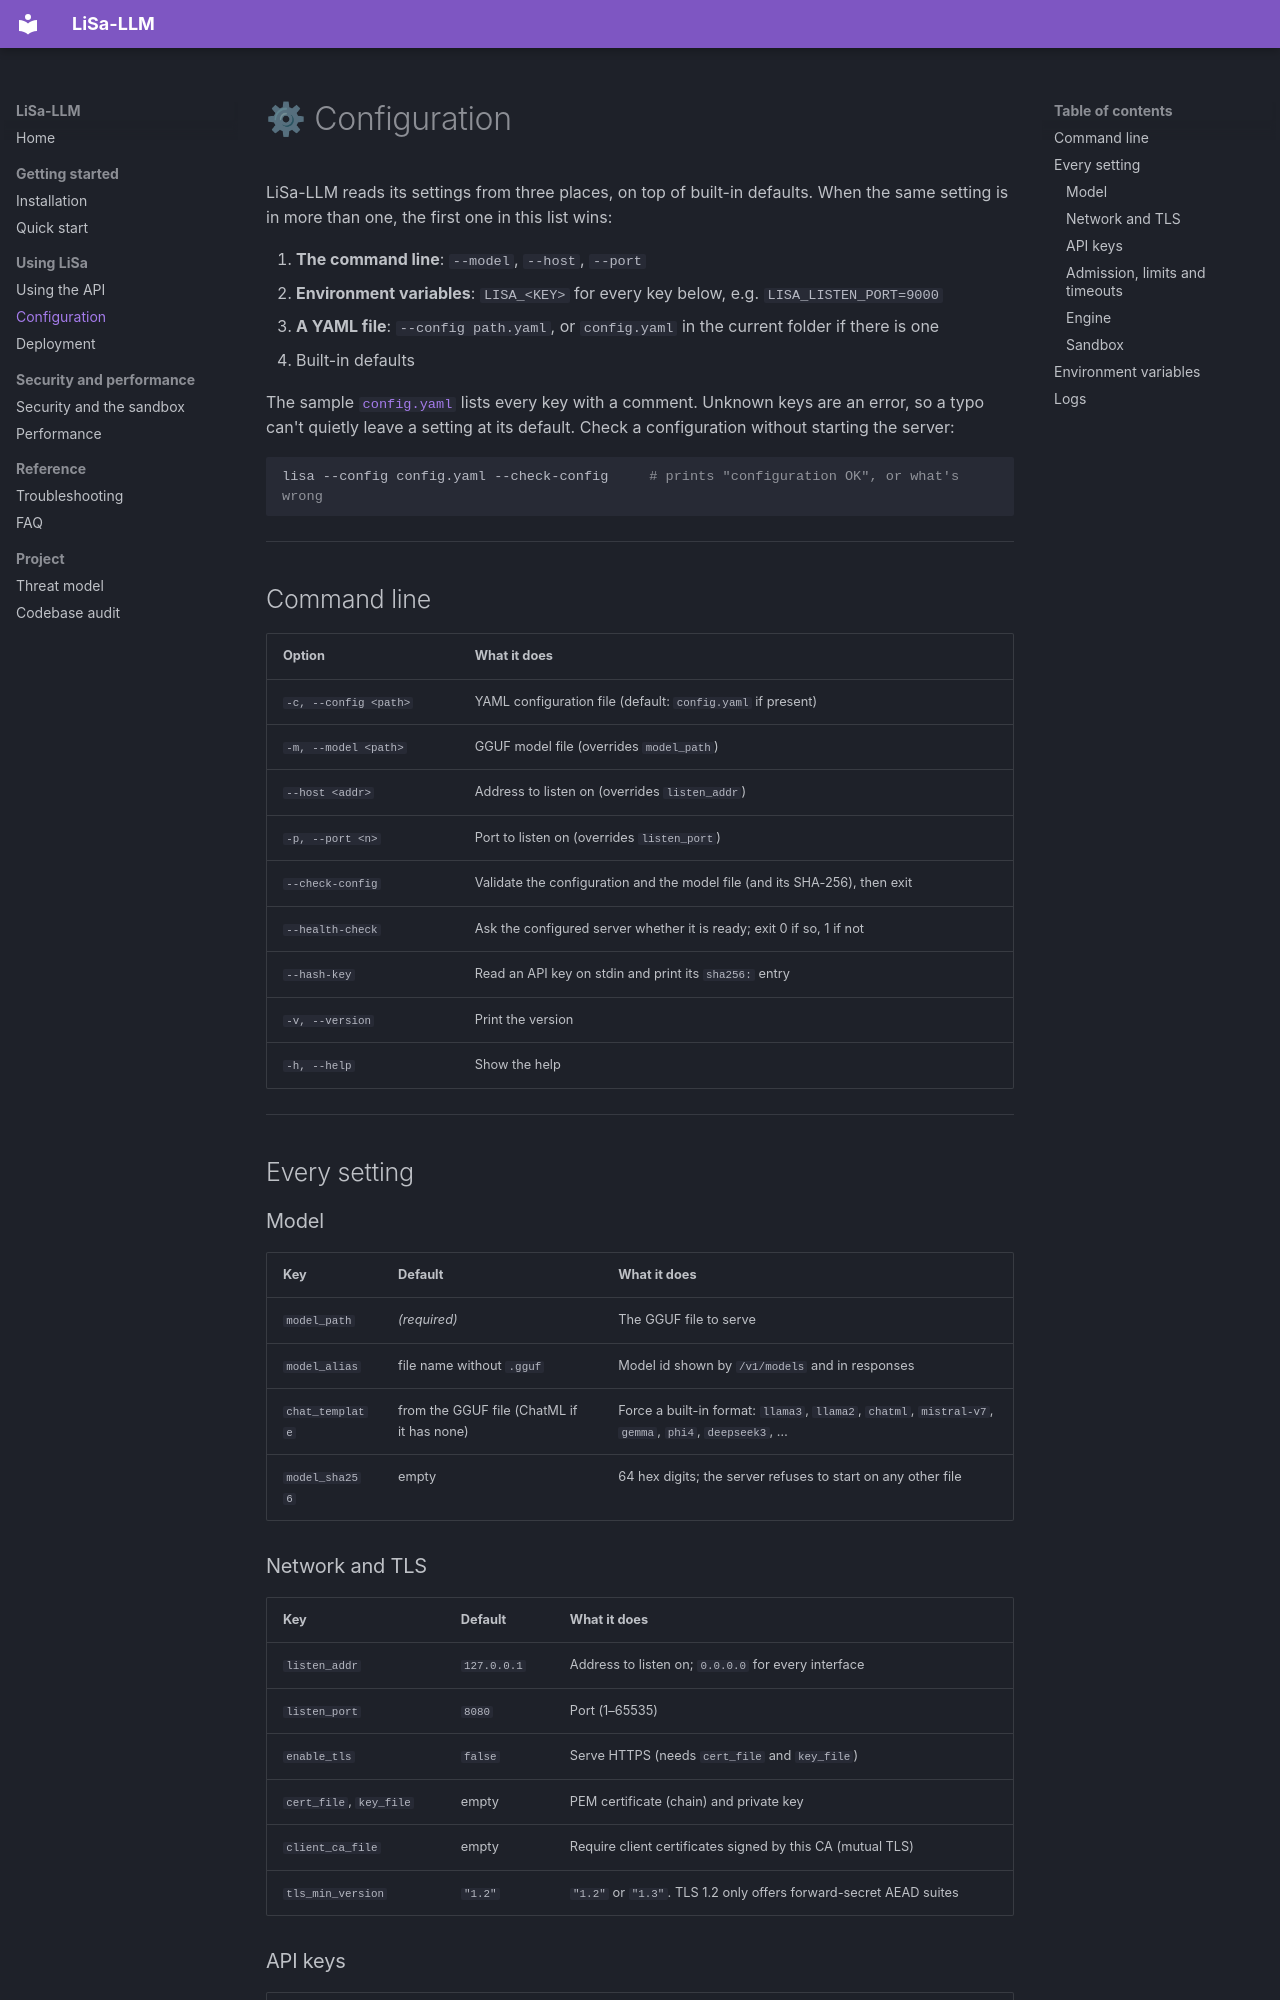

repository: Yog-Sotho/LiSa-LLM · page: configuration/index.html · generator: mkdocs

# ⚙ Configuration

LiSa-LLM reads its settings from three places, on top of built-in defaults. When the same setting
is in more than one, the first one in this list wins:

1. **The command line**: `--model`, `--host`, `--port`
2. **Environment variables**: `LISA_<KEY>` for every key below, e.g. `LISA_LISTEN_PORT=9000`
3. **A YAML file**: `--config path.yaml`, or `config.yaml` in the current folder if there is one
4. Built-in defaults

The sample [`config.yaml`](https://github.com/Yog-Sotho/LiSa-LLM/blob/main/config.yaml) lists every key with a comment. Unknown keys are an
error, so a typo can't quietly leave a setting at its default. Check a configuration without
starting the server:

```bash
lisa --config config.yaml --check-config     # prints "configuration OK", or what's wrong
```

---

## Command line

| Option | What it does |
|---|---|
| `-c, --config <path>` | YAML configuration file (default: `config.yaml` if present) |
| `-m, --model <path>` | GGUF model file (overrides `model_path`) |
| `--host <addr>` | Address to listen on (overrides `listen_addr`) |
| `-p, --port <n>` | Port to listen on (overrides `listen_port`) |
| `--check-config` | Validate the configuration and the model file (and its SHA-256), then exit |
| `--health-check` | Ask the configured server whether it is ready; exit 0 if so, 1 if not |
| `--hash-key` | Read an API key on stdin and print its `sha256:` entry |
| `-v, --version` | Print the version |
| `-h, --help` | Show the help |

---

## Every setting

### Model

| Key | Default | What it does |
|---|---|---|
| `model_path` | *(required)* | The GGUF file to serve |
| `model_alias` | file name without `.gguf` | Model id shown by `/v1/models` and in responses |
| `chat_template` | from the GGUF file (ChatML if it has none) | Force a built-in format: `llama3`, `llama2`, `chatml`, `mistral-v7`, `gemma`, `phi4`, `deepseek3`, … |
| `model_sha256` | empty | 64 hex digits; the server refuses to start on any other file |

### Network and TLS

| Key | Default | What it does |
|---|---|---|
| `listen_addr` | `127.0.0.1` | Address to listen on; `0.0.0.0` for every interface |
| `listen_port` | `8080` | Port (1–65535) |
| `enable_tls` | `false` | Serve HTTPS (needs `cert_file` and `key_file`) |
| `cert_file`, `key_file` | empty | PEM certificate (chain) and private key |
| `client_ca_file` | empty | Require client certificates signed by this CA (mutual TLS) |
| `tls_min_version` | `"1.2"` | `"1.2"` or `"1.3"`. TLS 1.2 only offers forward-secret AEAD suites |
